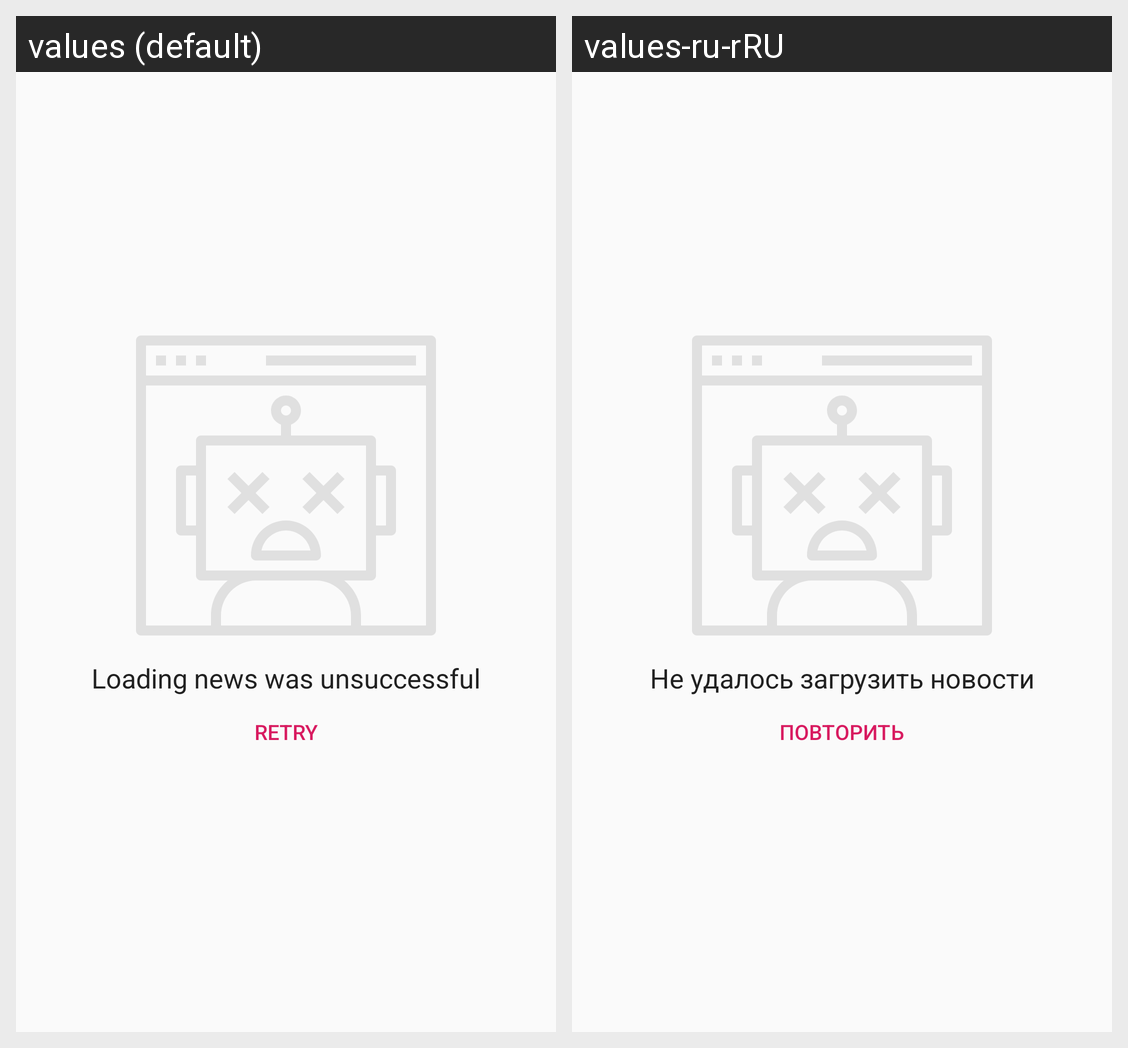

This grid shows one Android layout under two languages. Give, for every string resource on the screen, its name, the default text and each shown locale's text.
Android screen res/layout/layout_error.xml rendered under 2 locales, left to right: values (default), values-ru-rRU. Device: Nexus 5 (rendered at 1080×1920; each locale shown at half size, 540×960, under a caption strip naming it); theme AppTheme.
Strings drawn on this screen, with the default value and each locale's value (text and hints the layout hard-codes, and strings that could not be matched under every locale, appear in the picture but are not listed):

error_message
  values: Loading news was unsuccessful
  values-ru-rRU: Не удалось загрузить новости

action_retry
  values: Retry
  values-ru-rRU: Повторить
